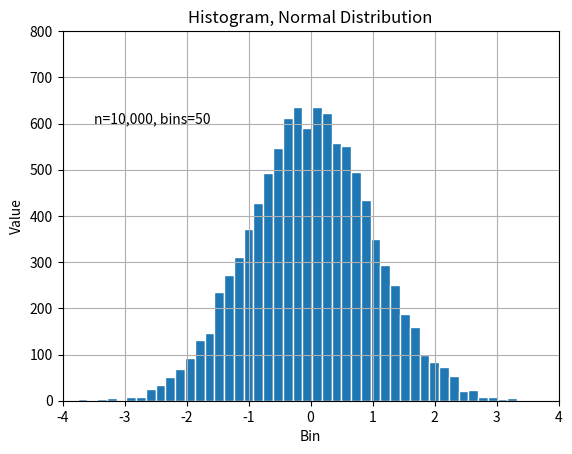

This figure's Python source:
# ex7: Plots, Python

import numpy as np
import matplotlib.pyplot as plt

foo = np.random.randn(10000, 1)

plt.hist(foo, 50, edgecolor='w')
plt.xlabel('Bin')
plt.ylabel('Value')
plt.title('Histogram, Normal Distribution')
plt.text(-3.5, 600, 'n=10,000, bins=50')
plt.axis([-4, 4, 0, 800])
plt.grid(True)
plt.show()
